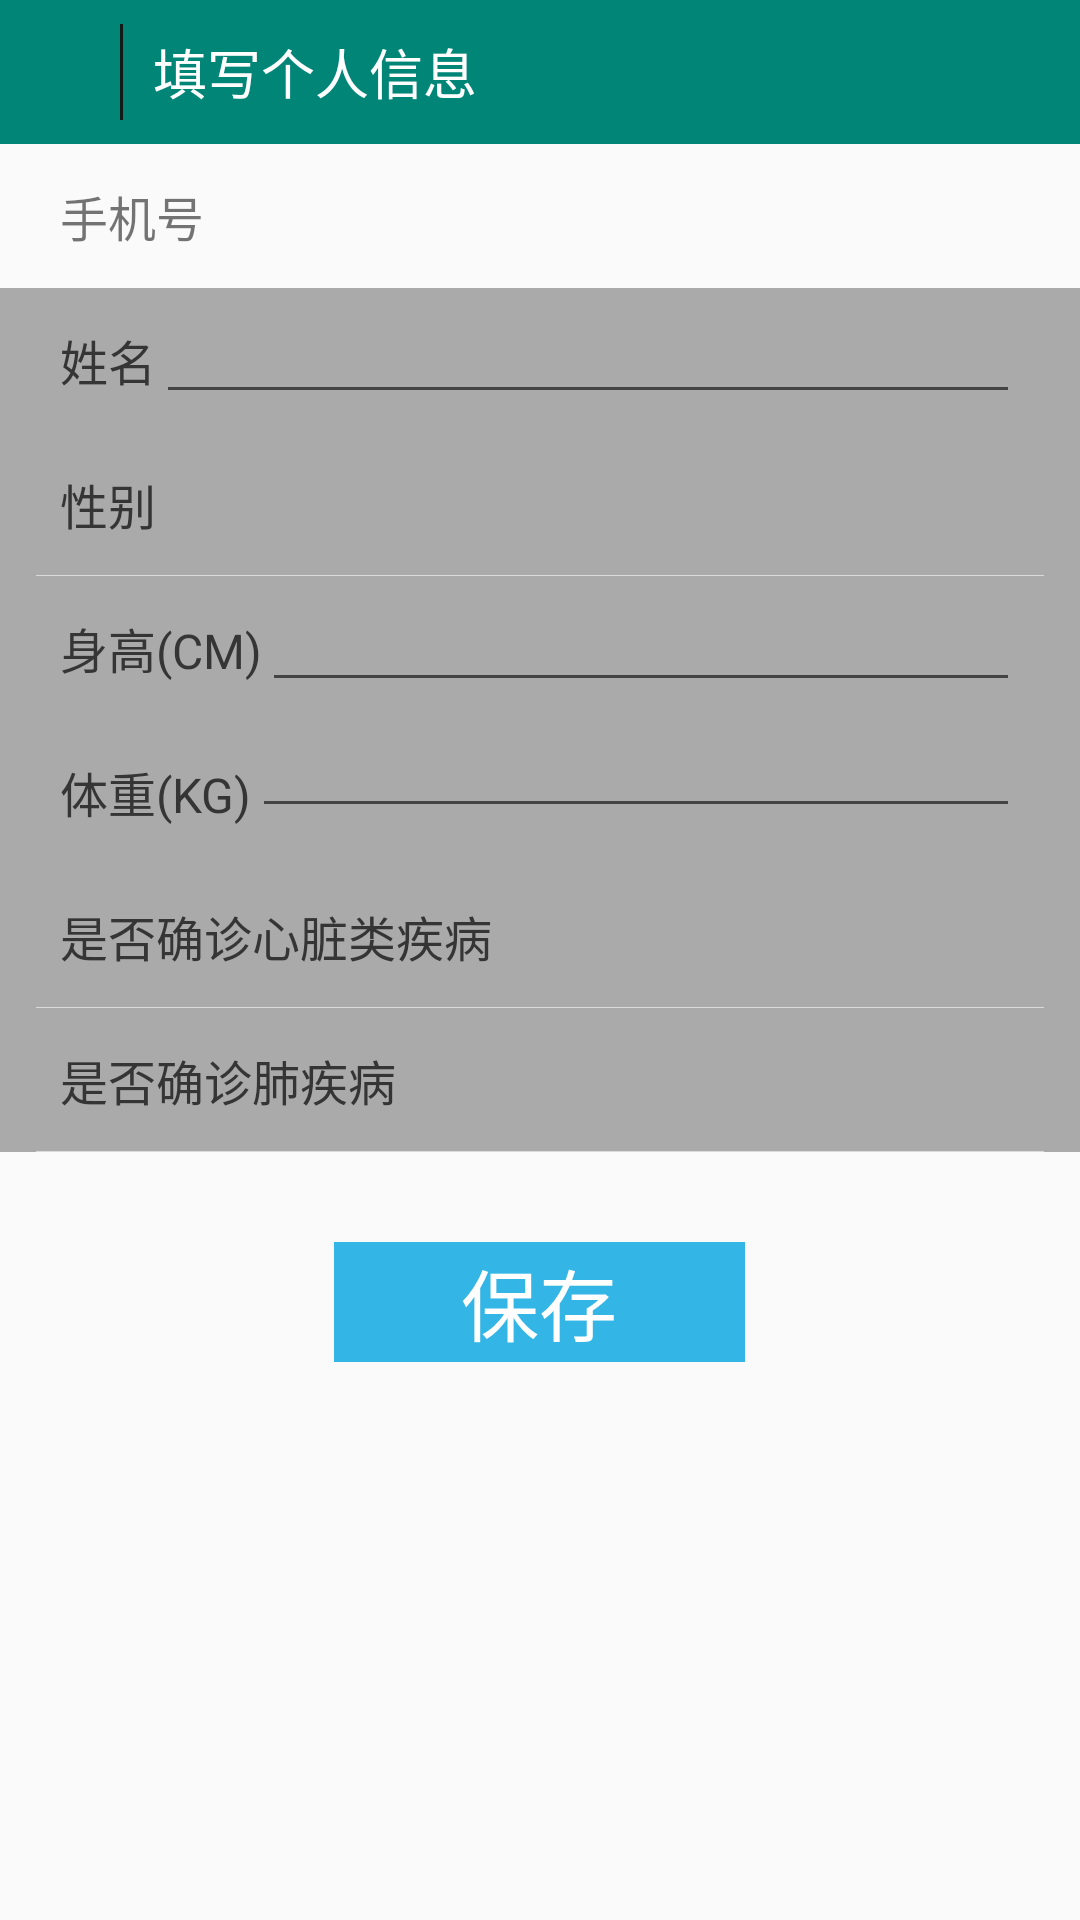

Layout XML and referenced resources for this Android screen:
<!-- AndroidManifest.xml: application theme AppTheme -->
<!-- res/layout/activity_changeinfo.xml -->
<?xml version="1.0" encoding="utf-8"?>
<LinearLayout xmlns:android="http://schemas.android.com/apk/res/android"
    android:orientation="vertical"
    android:layout_width="match_parent"
    android:layout_height="match_parent">
    <RelativeLayout
        android:id="@+id/title"
        android:layout_width="match_parent"
        android:layout_height="48dp"
        android:background="@color/colorPrimary">
        <ImageView
            android:id="@+id/iv_back"
            android:layout_width="40dp"
            android:layout_height="match_parent"
            android:layout_alignParentLeft="true"
            android:layout_centerVertical="true"

            android:paddingBottom="5dp"
            android:paddingLeft="5dp"
            android:paddingRight="5dp"
            android:paddingTop="5dp"
            android:scaleType="centerInside"
            android:src="@drawable/ic_chevron_left_black_24dp" />
        <View
            android:id="@+id/view_temp"
            android:layout_width="1dp"
            android:layout_height="match_parent"
            android:layout_marginBottom="8dp"
            android:layout_marginTop="8dp"
            android:layout_toRightOf="@id/iv_back"
            android:background="#14191A" />
        <TextView
            android:layout_width="wrap_content"
            android:layout_height="wrap_content"
            android:layout_centerVertical="true"
            android:layout_marginLeft="10dp"
            android:layout_toRightOf="@id/view_temp"
            android:text="填写个人信息"
            android:textColor="#ffffff"
            android:textSize="18sp" />

    </RelativeLayout>

    <RelativeLayout
        android:id="@+id/phone"
        android:layout_width="match_parent"
        android:layout_height="48dp"
        android:clickable="true">

        <TextView
            android:id="@+id/tv_phone"
            android:layout_width="wrap_content"
            android:layout_height="wrap_content"
            android:layout_alignParentLeft="true"
            android:layout_centerVertical="true"
            android:layout_marginLeft="20dp"
            android:text="手机号"

            android:textSize="16sp" />

        <TextView
            android:id="@+id/tv_phoneshow"
            android:layout_width="match_parent"
            android:layout_height="wrap_content"
            android:layout_alignParentRight="true"
            android:layout_centerVertical="true"
            android:layout_marginRight="20dp"
            android:ellipsize="end"
            android:gravity="right"
            android:singleLine="true"
            android:textSize="14sp" />

    </RelativeLayout>


    <RelativeLayout
        android:id="@+id/re_name"
        android:layout_width="match_parent"
        android:layout_height="48dp"
        android:background="@android:color/darker_gray"
        android:clickable="true">

        <TextView
            android:id="@+id/tv_temp_name"
            android:layout_width="wrap_content"
            android:layout_height="wrap_content"
            android:layout_alignParentLeft="true"
            android:layout_centerVertical="true"
            android:layout_marginLeft="20dp"
            android:text="姓名"
            android:textColor="#353535"
            android:textSize="16sp" />

        <EditText
            android:id="@+id/tv_name"
            android:layout_width="match_parent"
            android:layout_height="wrap_content"
            android:layout_alignParentRight="true"
            android:layout_centerVertical="true"
            android:layout_marginRight="20dp"
            android:layout_toRightOf="@id/tv_temp_name"
            android:ellipsize="end"
            android:gravity="right"
            android:singleLine="true"
            android:textColor="@android:color/white"
            android:textSize="14sp" />

    </RelativeLayout>

    <RelativeLayout
        android:id="@+id/re_sex"
        android:layout_width="match_parent"
        android:layout_height="48dp"
        android:background="@android:color/darker_gray"
        android:clickable="true" >


        <TextView
            android:id="@+id/tv_temp_sex"
            android:layout_width="wrap_content"
            android:layout_height="wrap_content"
            android:layout_alignParentLeft="true"
            android:layout_centerVertical="true"
            android:layout_marginLeft="20dp"
            android:text="性别"
            android:textColor="#353535"
            android:textSize="16sp" />
        <TextView
            android:id="@+id/tv_sex"
            android:layout_width="match_parent"
            android:layout_height="wrap_content"
            android:layout_alignParentRight="true"
            android:layout_centerVertical="true"
            android:layout_marginRight="20dp"
            android:layout_toRightOf="@id/tv_temp_sex"
            android:ellipsize="end"
            android:gravity="right"
            android:singleLine="true"
            android:textColor="@android:color/white"
            android:textSize="14sp" />
        <View
            android:layout_width="match_parent"
            android:layout_height="0.1dp"
            android:layout_alignParentBottom="true"
            android:layout_marginLeft="12dp"
            android:layout_marginRight="12dp"
            android:background="#dadada" />



    </RelativeLayout>


    <RelativeLayout
        android:id="@+id/re_region"
        android:layout_width="match_parent"
        android:layout_height="48dp"

        android:background="@android:color/darker_gray"
        android:clickable="true" >

        <TextView
            android:id="@+id/tv_temp_region"
            android:layout_width="wrap_content"
            android:layout_height="wrap_content"
            android:layout_alignParentLeft="true"
            android:layout_centerVertical="true"
            android:layout_marginLeft="20dp"
            android:text="身高(CM)"
            android:textColor="#353535"
            android:textSize="16sp" />

        <EditText
            android:id="@+id/tv_hight"
            android:layout_width="match_parent"
            android:layout_height="wrap_content"
            android:layout_alignParentRight="true"
            android:layout_centerVertical="true"
            android:layout_marginRight="20dp"
            android:layout_toRightOf="@id/tv_temp_region"
            android:ellipsize="end"
            android:gravity="right"
            android:singleLine="true"

            android:textColor="@android:color/white"
            android:textSize="14sp" />


    </RelativeLayout>
    <RelativeLayout
        android:id="@+id/dianhua"
        android:layout_width="match_parent"
        android:layout_height="48dp"
        android:background="@android:color/darker_gray"
        android:clickable="true">


        <TextView
            android:id="@+id/tv_temp_region1"
            android:layout_width="wrap_content"
            android:layout_height="wrap_content"
            android:layout_alignParentLeft="true"
            android:layout_centerVertical="true"
            android:layout_marginLeft="20dp"
            android:text="体重(KG)"
            android:textColor="#353535"
            android:textSize="16sp" />

        <EditText
            android:id="@+id/tv_weight"
            android:layout_width="match_parent"
            android:layout_height="wrap_content"
            android:layout_alignParentRight="true"
            android:layout_marginRight="20dp"
            android:layout_toRightOf="@id/tv_temp_region1"
            android:ellipsize="end"
            android:gravity="right"
            android:singleLine="true"

            android:textColor="@android:color/white"
            android:textSize="14sp" />




    </RelativeLayout>
    <RelativeLayout
        android:id="@+id/youxiang"
        android:layout_width="match_parent"
        android:layout_height="48dp"
        android:background="@android:color/darker_gray"
        android:clickable="true">


        <TextView
            android:id="@+id/tv_temp_region2"
            android:layout_width="wrap_content"
            android:layout_height="wrap_content"
            android:layout_alignParentLeft="true"
            android:layout_centerVertical="true"
            android:layout_marginLeft="20dp"
            android:text="是否确诊心脏类疾病"
            android:textColor="#353535"
            android:textSize="16sp" />

        <TextView
            android:id="@+id/tv_heart"
            android:layout_width="match_parent"
            android:layout_height="wrap_content"
            android:layout_alignParentRight="true"
            android:layout_marginRight="20dp"
            android:layout_toRightOf="@id/tv_temp_region2"
            android:ellipsize="end"
            android:gravity="right"
            android:singleLine="true"

            android:textColor="@android:color/white"
            android:textSize="14sp" />

        <View
            android:layout_width="match_parent"
            android:layout_height="0.1dp"
            android:layout_alignParentBottom="true"
            android:layout_marginLeft="12dp"
            android:layout_marginRight="12dp"
            android:background="#dadada" />



    </RelativeLayout>
    <RelativeLayout
        android:id="@+id/ziwei"
        android:layout_width="match_parent"
        android:layout_height="48dp"
        android:background="@android:color/darker_gray"
        android:clickable="true">


        <TextView
            android:id="@+id/region3"
            android:layout_width="wrap_content"
            android:layout_height="wrap_content"
            android:layout_alignParentLeft="true"
            android:layout_centerVertical="true"
            android:layout_marginLeft="20dp"
            android:text="是否确诊肺疾病"
            android:textColor="#353535"
            android:textSize="16sp" />

        <TextView
            android:id="@+id/pneamopathy"
            android:layout_width="match_parent"
            android:layout_height="wrap_content"
            android:layout_alignParentRight="true"
            android:layout_centerVertical="true"
            android:layout_marginRight="20dp"
            android:ellipsize="end"
            android:gravity="right"
            android:singleLine="true"

            android:textColor="@android:color/white"
            android:textSize="14sp" />

        <View
            android:layout_width="match_parent"
            android:layout_height="0.1dp"
            android:layout_alignParentBottom="true"
            android:layout_marginLeft="12dp"
            android:layout_marginRight="12dp"
            android:background="#dadada" />


    </RelativeLayout>




    <RelativeLayout
        android:id="@+id/savetmp"
        android:layout_marginTop="30dp"
        android:layout_width="match_parent"
        android:layout_height="40dp">

        <TextView
            android:id="@+id/save"
            android:layout_width="137dp"
            android:layout_height="match_parent"
            android:layout_centerHorizontal="true"
            android:background="@android:color/holo_blue_light"
            android:gravity="center"
            android:text="保存"
            android:textColor="@android:color/background_light"
            android:textSize="26sp" />

    </RelativeLayout>

</LinearLayout>
<!-- resources referenced by this layout -->
<resources>
  <color name="colorPrimary">#008577</color>
  <style name="AppTheme" parent="Theme.AppCompat.Light.DarkActionBar">
          
          <item name="colorPrimary">@color/colorPrimary</item>
          <item name="colorPrimaryDark">@color/colorPrimaryDark</item>
          <item name="colorAccent">@color/colorAccent</item>
      </style>
  <color name="colorPrimaryDark">#00574B</color>
  <color name="colorAccent">#D81B60</color>
</resources>
